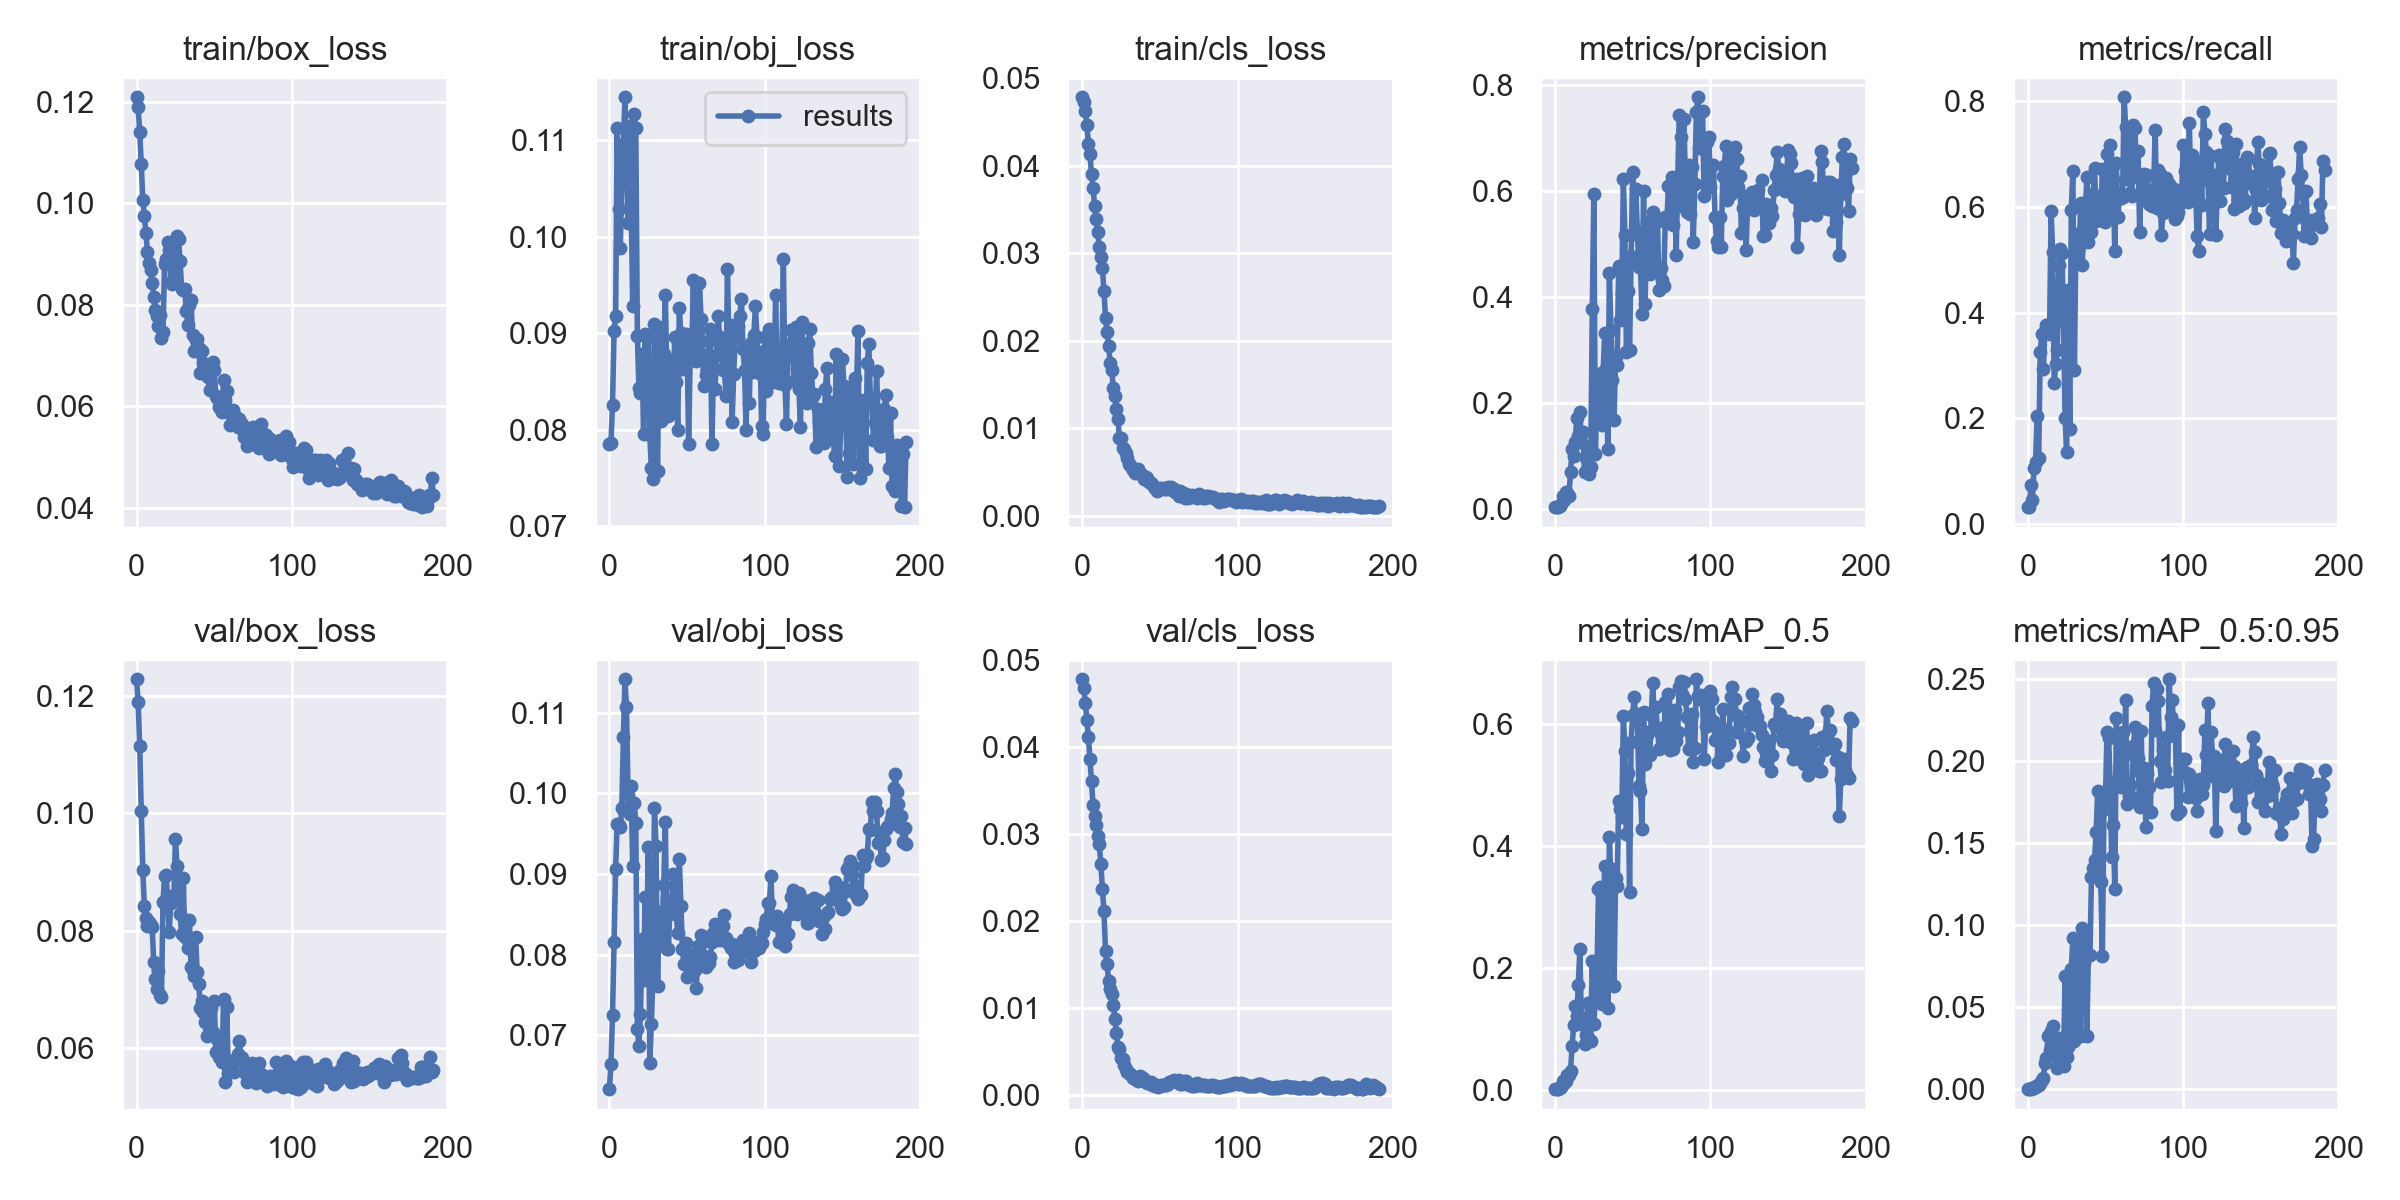

Values plotted in this chart, from the file beside it:
epoch, train/box_loss, train/obj_loss, train/cls_loss, metrics/precision, metrics/recall, metrics/mAP_0.5, metrics/mAP_0.5:0.95, val/box_loss, val/obj_loss, val/cls_loss, x/lr0, x/lr1, x/lr2
0, 0.1209, 0.07858, 0.04781, 0.002663, 0.03205, 0.0009762, 0.0002295, 0.1229, 0.06332, 0.04777, 0.0002, 0.0002, 0.0982
1, 0.1189, 0.07862, 0.04732, 0.003488, 0.03205, 0.001251, 0.0003219, 0.119, 0.06639, 0.0468, 0.0004984, 0.0004984, 0.0955
2, 0.1141, 0.0826, 0.04624, 0.003246, 0.07336, 0.001659, 0.000475, 0.1116, 0.07246, 0.04503, 0.0007947, 0.0007947, 0.0928
3, 0.1078, 0.0902, 0.04467, 0.005281, 0.04632, 0.00261, 0.000716, 0.1005, 0.08156, 0.04308, 0.001089, 0.001089, 0.09009
4, 0.1006, 0.09178, 0.04249, 0.009073, 0.1065, 0.00499, 0.0009077, 0.09042, 0.0906, 0.04113, 0.001381, 0.001381, 0.08738
5, 0.09753, 0.1113, 0.04131, 0.02413, 0.1172, 0.01351, 0.002294, 0.08415, 0.09624, 0.03857, 0.001672, 0.001672, 0.08467
6, 0.09421, 0.1028, 0.03902, 0.01561, 0.2037, 0.01184, 0.002398, 0.08212, 0.09611, 0.03611, 0.00196, 0.00196, 0.08196
7, 0.09038, 0.09886, 0.03739, 0.03098, 0.1252, 0.01455, 0.002543, 0.08087, 0.09579, 0.03333, 0.002247, 0.002247, 0.07925
8, 0.08815, 0.1061, 0.03538, 0.02918, 0.325, 0.024, 0.004228, 0.08158, 0.09825, 0.03199, 0.002531, 0.002531, 0.07653
9, 0.08685, 0.1096, 0.03394, 0.0233, 0.3603, 0.02399, 0.005889, 0.081, 0.107, 0.03096, 0.002814, 0.002814, 0.07381
10, 0.08431, 0.1145, 0.03236, 0.06988, 0.2924, 0.03042, 0.006843, 0.08071, 0.1142, 0.02976, 0.003094, 0.003094, 0.07109
11, 0.0815, 0.1077, 0.03067, 0.112, 0.3649, 0.07195, 0.01644, 0.07472, 0.1107, 0.02881, 0.003373, 0.003373, 0.06837
12, 0.07906, 0.1014, 0.02958, 0.099, 0.3766, 0.1056, 0.01948, 0.07177, 0.09975, 0.02655, 0.003649, 0.003649, 0.06565
13, 0.07777, 0.1115, 0.02828, 0.1252, 0.3689, 0.1377, 0.03231, 0.07017, 0.09742, 0.02369, 0.003924, 0.003924, 0.06292
14, 0.07593, 0.1034, 0.02562, 0.1709, 0.3592, 0.1204, 0.02413, 0.07317, 0.1009, 0.02109, 0.004197, 0.004197, 0.0602
15, 0.078, 0.09282, 0.02264, 0.1364, 0.5915, 0.1724, 0.03551, 0.06906, 0.09094, 0.01656, 0.004467, 0.004467, 0.05747
16, 0.07344, 0.1127, 0.02098, 0.1819, 0.5155, 0.2306, 0.03885, 0.06872, 0.09886, 0.01503, 0.004736, 0.004736, 0.05474
17, 0.07458, 0.1112, 0.01934, 0.1255, 0.2674, 0.1077, 0.02251, 0.08486, 0.09632, 0.0131, 0.005003, 0.005003, 0.052
18, 0.08801, 0.08977, 0.01746, 0.1441, 0.302, 0.1172, 0.02365, 0.08933, 0.07077, 0.01215, 0.005267, 0.005267, 0.04927
19, 0.08897, 0.08437, 0.01665, 0.06953, 0.3293, 0.07453, 0.01303, 0.08946, 0.06872, 0.01159, 0.00553, 0.00553, 0.04653
20, 0.09236, 0.08382, 0.01464, 0.09628, 0.4899, 0.08994, 0.01737, 0.0857, 0.07261, 0.01036, 0.005791, 0.005791, 0.04379
21, 0.09083, 0.08788, 0.01369, 0.1163, 0.52, 0.1422, 0.03135, 0.07985, 0.08197, 0.008751, 0.00605, 0.00605, 0.04105
22, 0.08459, 0.07953, 0.01222, 0.06456, 0.5128, 0.08352, 0.01739, 0.08473, 0.07685, 0.007081, 0.006306, 0.006306, 0.03831
23, 0.08417, 0.08989, 0.01108, 0.07858, 0.3821, 0.0799, 0.01415, 0.086, 0.08719, 0.005525, 0.006561, 0.006561, 0.03556
24, 0.08958, 0.08346, 0.008812, 0.376, 0.2009, 0.2108, 0.06941, 0.08571, 0.08037, 0.005262, 0.006814, 0.006814, 0.03281
25, 0.08482, 0.08964, 0.008847, 0.5932, 0.1364, 0.1084, 0.01965, 0.09565, 0.09331, 0.004221, 0.007065, 0.007065, 0.03007
26, 0.09352, 0.07948, 0.007689, 0.1025, 0.442, 0.1514, 0.02609, 0.09108, 0.0666, 0.004051, 0.007314, 0.007314, 0.02731
27, 0.09299, 0.07603, 0.007567, 0.2465, 0.1797, 0.1891, 0.0442, 0.08726, 0.07142, 0.003452, 0.007561, 0.007561, 0.02456
28, 0.08867, 0.07489, 0.007135, 0.2532, 0.5948, 0.3299, 0.07332, 0.08281, 0.07718, 0.002996, 0.007805, 0.007805, 0.02181
29, 0.08304, 0.09101, 0.006624, 0.202, 0.6683, 0.3332, 0.092, 0.07941, 0.09822, 0.00257, 0.008048, 0.008048, 0.01905
30, 0.08302, 0.0835, 0.00585, 0.1573, 0.2914, 0.1406, 0.02946, 0.089, 0.09343, 0.002437, 0.008289, 0.008289, 0.01629
31, 0.08317, 0.07576, 0.005726, 0.2587, 0.5481, 0.2841, 0.0579, 0.07888, 0.07612, 0.002409, 0.008528, 0.008528, 0.01353
32, 0.07878, 0.09064, 0.005419, 0.3322, 0.5178, 0.3671, 0.08919, 0.07895, 0.08526, 0.002096, 0.008765, 0.008765, 0.01077
33, 0.07605, 0.08092, 0.005189, 0.2627, 0.4931, 0.2717, 0.07201, 0.07708, 0.08125, 0.001971, 0.008911, 0.008911, 0.008911
34, 0.08005, 0.08267, 0.004909, 0.113, 0.6075, 0.1348, 0.03267, 0.08188, 0.08404, 0.001788, 0.008911, 0.008911, 0.008911
35, 0.08102, 0.0879, 0.005124, 0.4456, 0.4895, 0.415, 0.09838, 0.0739, 0.08866, 0.001688, 0.008878, 0.008878, 0.008878
36, 0.07414, 0.09394, 0.005292, 0.3365, 0.5579, 0.3426, 0.07693, 0.07334, 0.09647, 0.00158, 0.008845, 0.008845, 0.008845
37, 0.07082, 0.08561, 0.004824, 0.2425, 0.5871, 0.3628, 0.09362, 0.07224, 0.08076, 0.0021, 0.008812, 0.008812, 0.008812
38, 0.07298, 0.08144, 0.004722, 0.1664, 0.6565, 0.1704, 0.03275, 0.07892, 0.08065, 0.001876, 0.008779, 0.008779, 0.008779
39, 0.07324, 0.08728, 0.004542, 0.2865, 0.5343, 0.3477, 0.08221, 0.07297, 0.08595, 0.001882, 0.008746, 0.008746, 0.008746
40, 0.07156, 0.08601, 0.004237, 0.2718, 0.5848, 0.3337, 0.08166, 0.07094, 0.08637, 0.001634, 0.008713, 0.008713, 0.008713
41, 0.06659, 0.08188, 0.004405, 0.4577, 0.5529, 0.4741, 0.1296, 0.06692, 0.09001, 0.001474, 0.00868, 0.00868, 0.00868
42, 0.071, 0.08966, 0.004341, 0.3554, 0.6237, 0.461, 0.1347, 0.06808, 0.085, 0.001394, 0.008647, 0.008647, 0.008647
43, 0.06846, 0.08492, 0.003789, 0.4069, 0.6742, 0.4474, 0.14, 0.06619, 0.08506, 0.001345, 0.008614, 0.008614, 0.008614
44, 0.06723, 0.07996, 0.003687, 0.6219, 0.5726, 0.6137, 0.157, 0.06441, 0.0827, 0.001422, 0.008581, 0.008581, 0.008581
45, 0.06609, 0.09259, 0.003626, 0.5174, 0.5743, 0.5555, 0.1821, 0.06203, 0.09185, 0.001129, 0.008548, 0.008548, 0.008548
46, 0.06578, 0.08999, 0.003309, 0.2961, 0.6181, 0.4196, 0.1292, 0.06691, 0.08606, 0.001241, 0.008515, 0.008515, 0.008515
47, 0.0632, 0.08627, 0.003137, 0.4108, 0.5828, 0.5201, 0.1262, 0.0635, 0.08067, 0.001026, 0.008482, 0.008482, 0.008482
48, 0.0672, 0.08724, 0.002845, 0.2989, 0.6723, 0.3237, 0.08125, 0.06689, 0.0788, 0.001042, 0.008449, 0.008449, 0.008449
49, 0.06868, 0.08997, 0.002867, 0.4772, 0.6194, 0.5708, 0.1709, 0.06274, 0.08139, 0.0009237, 0.008416, 0.008416, 0.008416
50, 0.0671, 0.08917, 0.003184, 0.6365, 0.5713, 0.6147, 0.1775, 0.06808, 0.07724, 0.001004, 0.008383, 0.008383, 0.008383
51, 0.06203, 0.07852, 0.00308, 0.5192, 0.7008, 0.644, 0.2175, 0.05938, 0.07996, 0.001102, 0.00835, 0.00835, 0.00835
52, 0.06159, 0.08755, 0.003199, 0.6045, 0.5797, 0.6068, 0.2143, 0.06154, 0.07787, 0.001114, 0.008317, 0.008317, 0.008317
53, 0.05994, 0.0873, 0.003016, 0.5233, 0.7164, 0.6173, 0.1871, 0.05855, 0.0796, 0.001072, 0.008284, 0.008284, 0.008284
54, 0.05967, 0.09551, 0.003, 0.4567, 0.6258, 0.4988, 0.1414, 0.06022, 0.07998, 0.001156, 0.008251, 0.008251, 0.008251
55, 0.05881, 0.08934, 0.003283, 0.4619, 0.653, 0.4907, 0.1609, 0.05764, 0.07814, 0.001234, 0.008218, 0.008218, 0.008218
56, 0.06511, 0.08709, 0.003129, 0.3673, 0.5161, 0.4281, 0.1221, 0.06833, 0.07592, 0.001479, 0.008185, 0.008185, 0.008185
57, 0.06119, 0.08976, 0.003299, 0.5997, 0.682, 0.6204, 0.2264, 0.05427, 0.08113, 0.001453, 0.008152, 0.008152, 0.008152
58, 0.0631, 0.09522, 0.002893, 0.3863, 0.5813, 0.5346, 0.1875, 0.06705, 0.07887, 0.001558, 0.008119, 0.008119, 0.008119
59, 0.05888, 0.09151, 0.003086, 0.5405, 0.6176, 0.5824, 0.2166, 0.05582, 0.08239, 0.001651, 0.008086, 0.008086, 0.008086
... 132 more rows
